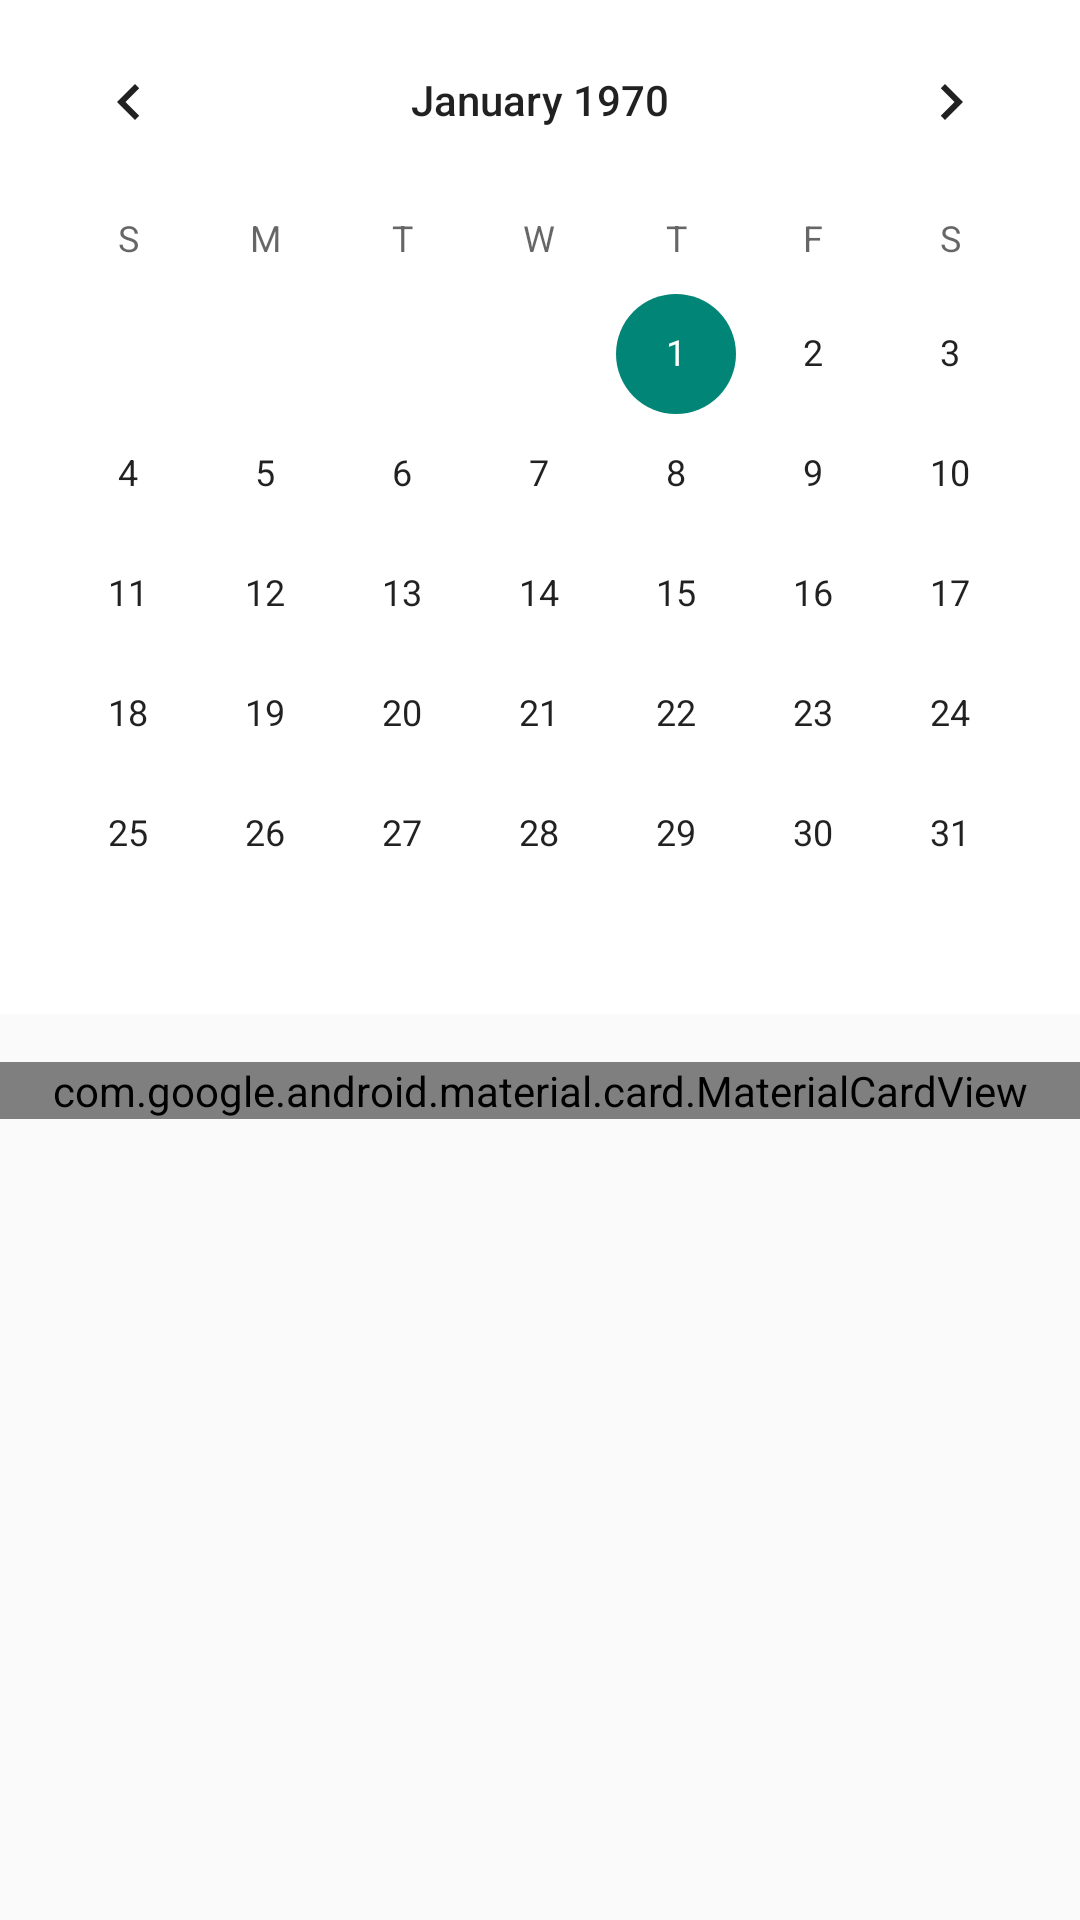

Here is an Android app screen rendered from its layout file. Give the layout XML and the strings, colors and styles it references.
<!-- AndroidManifest.xml: application theme Theme.AppCompat.Light.NoActionBar -->
<!-- res/layout/fragment_calendar.xml -->
<?xml version="1.0" encoding="utf-8"?>
<androidx.constraintlayout.widget.ConstraintLayout xmlns:android="http://schemas.android.com/apk/res/android"
    xmlns:tools="http://schemas.android.com/tools"
    xmlns:app="http://schemas.android.com/apk/res-auto"
    android:layout_width="match_parent"
    android:layout_height="match_parent"
    android:background="@color/background"
    tools:context=".calendar.CalendarFragment">

    <CalendarView
        android:id="@+id/fragment_calendar_calendarView"
        android:layout_width="match_parent"
        android:layout_height="wrap_content"
        app:layout_constraintTop_toTopOf="parent"
        android:background="@color/white"/>

    <com.google.android.material.card.MaterialCardView
        android:id="@+id/fragment_calendar_calendarCardView"
        style="@style/Widget.MaterialComponents.CardView"
        android:layout_width="match_parent"
        android:layout_height="wrap_content"
        android:layout_marginTop="@dimen/margin"
        app:layout_constraintTop_toBottomOf="@id/fragment_calendar_calendarView"
        app:layout_constraintVertical_weight="1">

        <LinearLayout
            android:layout_width="match_parent"
            android:layout_height="wrap_content"
            android:orientation="vertical"
            android:layout_marginBottom="@dimen/margin">

            <TextView
                android:layout_width="match_parent"
                android:layout_height="wrap_content"
                style="@style/TextAppearance.MaterialComponents.Subtitle1"
                android:layout_margin="@dimen/margin"
                android:text="@string/recent_schedule"/>

            <androidx.recyclerview.widget.RecyclerView
                android:id="@+id/fragment_calendar_recentSchedule_recyclerView"
                android:scrollbars="vertical"
                android:layout_width="match_parent"
                android:layout_height="wrap_content">


            </androidx.recyclerview.widget.RecyclerView>

        </LinearLayout>

    </com.google.android.material.card.MaterialCardView>

</androidx.constraintlayout.widget.ConstraintLayout>
<!-- resources referenced by this layout -->
<resources>
  <color name="background">#FAFAFA</color>
  <color name="white">#FFFFFF</color>
  <dimen name="margin">16dp</dimen>
  <string name="recent_schedule">최근 일정</string>
</resources>
